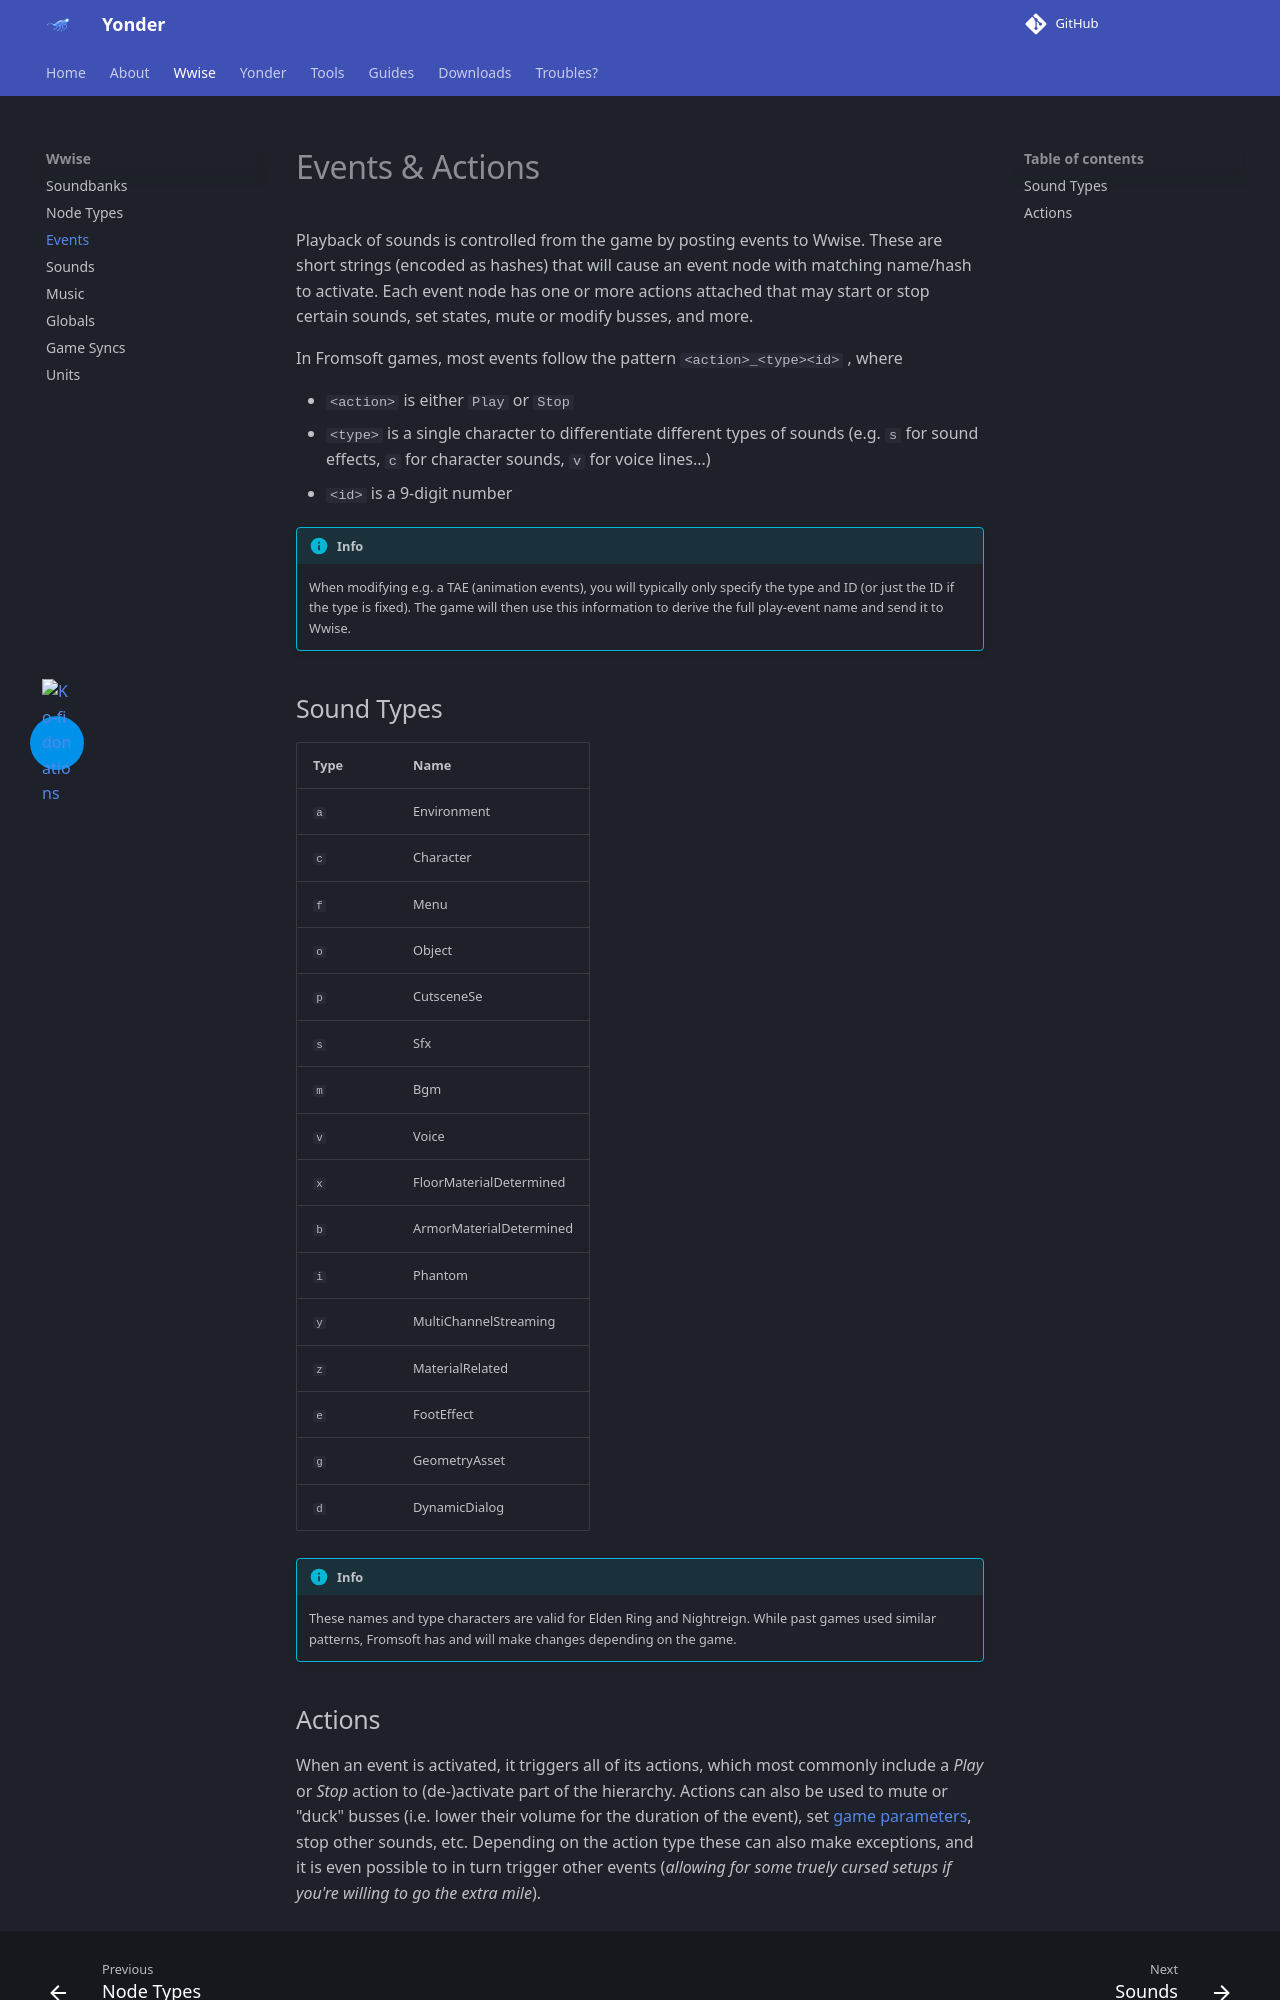

repository: ndahn/yonder · page: wwise/events/index.html · generator: mkdocs

# Events & Actions

Playback of sounds is controlled from the game by posting events to Wwise. These are short strings (encoded as hashes) that will cause an event node with matching name/hash to activate. Each event node has one or more actions attached that may start or stop certain sounds, set states, mute or modify busses, and more.

In Fromsoft games, most events follow the pattern `<action>_<type><id>` , where

- `<action>` is either `Play` or `Stop`
- `<type>` is a single character to differentiate different types of sounds (e.g. `s` for sound effects, `c` for character sounds, `v` for voice lines...)
- `<id>` is a 9-digit number

!!! info

    When modifying e.g. a TAE (animation events), you will typically only specify the type and ID (or just the ID if the type is fixed). The game will then use this information to derive the full play-event name and send it to Wwise.

## Sound Types

| Type | Name                    |
| ---- | ----------------------- |
| `a`  | Environment             |
| `c`  | Character               |
| `f`  | Menu                    |
| `o`  | Object                  |
| `p`  | CutsceneSe              |
| `s`  | Sfx                     |
| `m`  | Bgm                     |
| `v`  | Voice                   |
| `x`  | FloorMaterialDetermined |
| `b`  | ArmorMaterialDetermined |
| `i`  | Phantom                 |
| `y`  | MultiChannelStreaming   |
| `z`  | MaterialRelated         |
| `e`  | FootEffect              |
| `g`  | GeometryAsset           |
| `d`  | DynamicDialog           |

!!! info

    These names and type characters are valid for Elden Ring and Nightreign. While past games used similar patterns, Fromsoft has and will make changes depending on the game.
